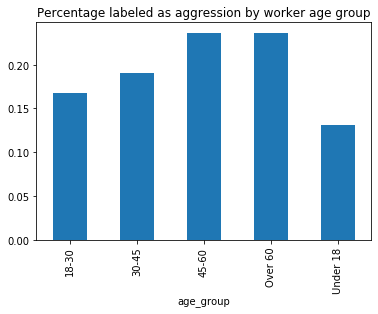

Values plotted in this chart, from the file beside it:
age_group, aggression
18-30, 0.1676
30-45, 0.1904
45-60, 0.2359
Over 60, 0.2366
Under 18, 0.1307
